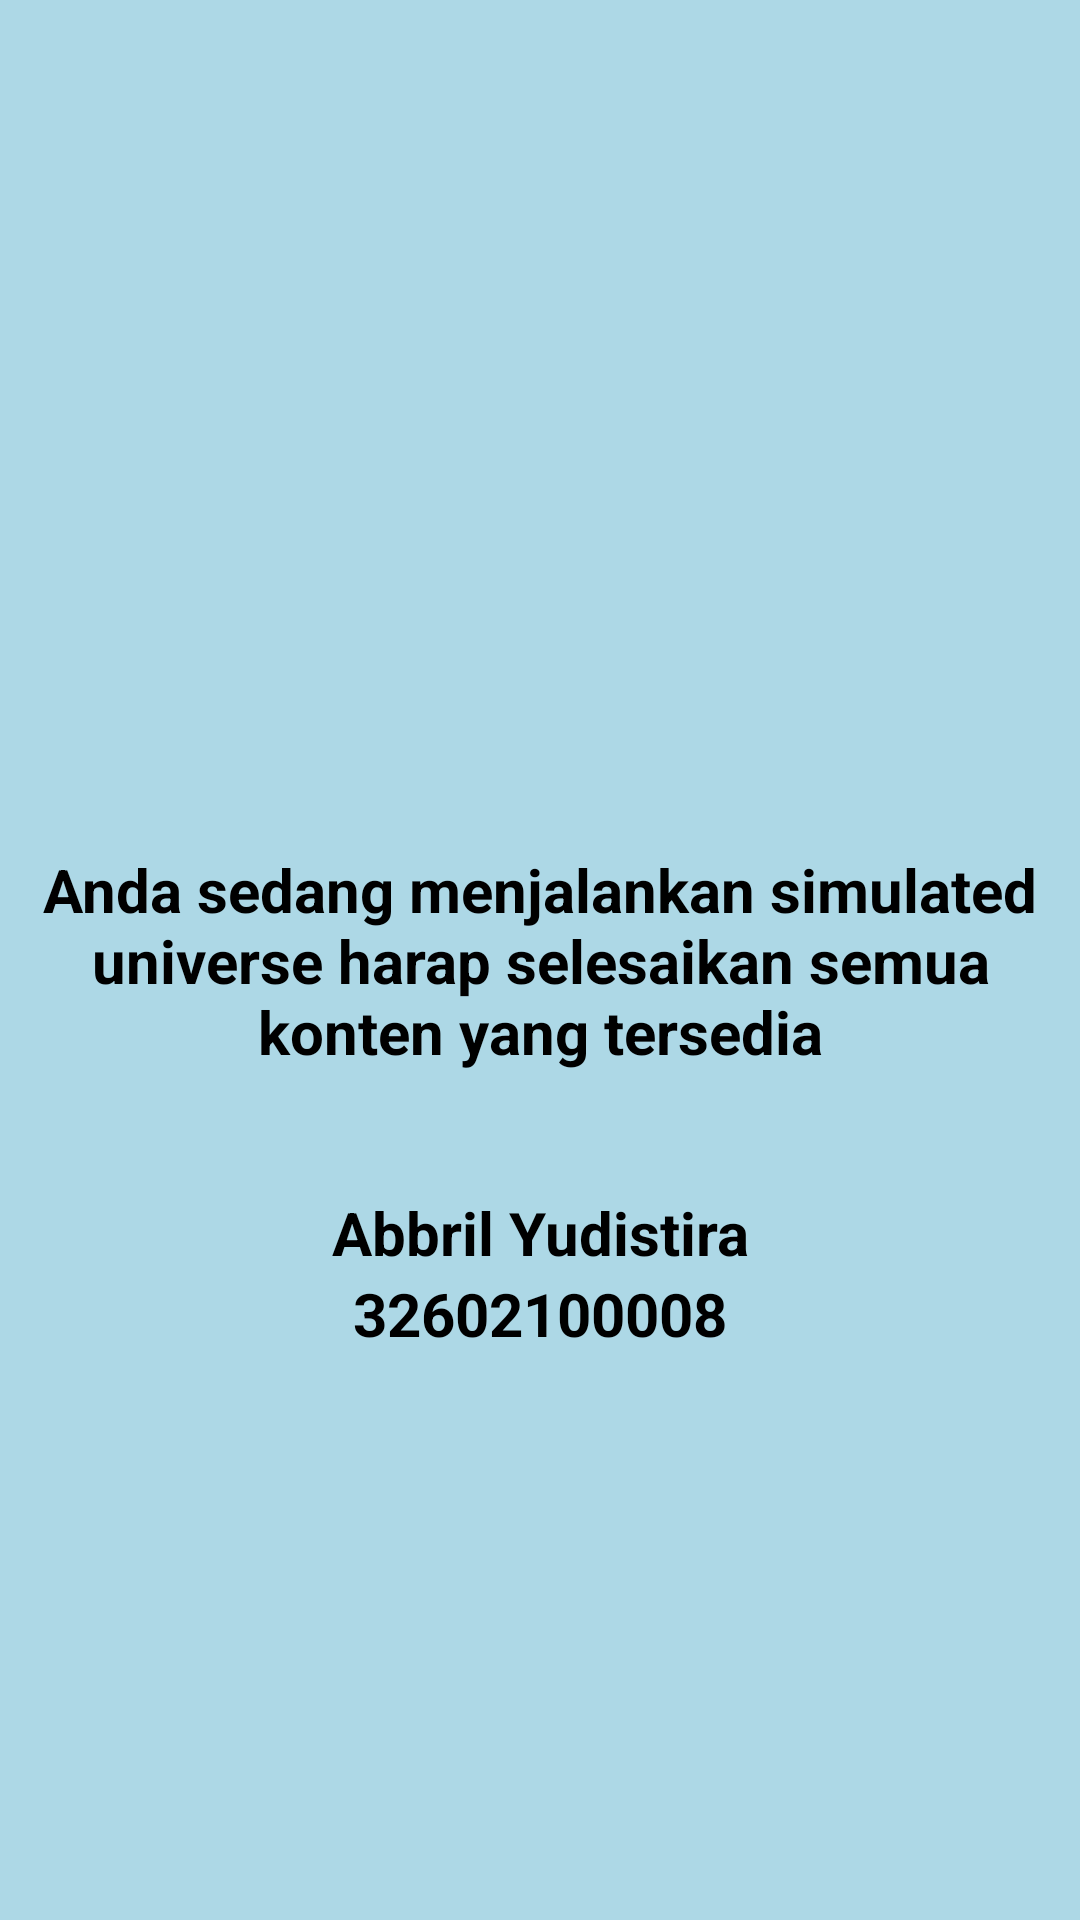

Write the Android layout XML for this screen, with the resource values it uses.
<!-- AndroidManifest.xml: application theme Theme.AbbrilYudistira_32602100008 -->
<!-- res/layout/fragment_book.xml -->
<?xml version="1.0" encoding="utf-8"?>
<FrameLayout xmlns:android="http://schemas.android.com/apk/res/android"
    xmlns:tools="http://schemas.android.com/tools"
    android:layout_width="match_parent"
    android:layout_height="match_parent"
    android:background="#ADD8E6"
    xmlns:app="http://schemas.android.com/apk/res-auto"
    tools:context=".BookFragment">

    <androidx.constraintlayout.widget.ConstraintLayout
        android:layout_width="match_parent"
        android:layout_height="match_parent">

        <TextView
            android:id="@+id/textView"
            android:layout_width="match_parent"
            android:layout_height="wrap_content"
            android:padding="10dp"
            android:text="Anda sedang menjalankan simulated universe harap selesaikan semua konten yang tersedia"
            android:textAlignment="center"
            android:textColor="@color/black"
            android:textSize="20sp"
            android:textStyle="bold"
            app:layout_constraintBottom_toBottomOf="parent"
            app:layout_constraintEnd_toEndOf="parent"
            app:layout_constraintStart_toStartOf="parent"
            app:layout_constraintTop_toTopOf="parent" />

        <TextView
            android:id="@+id/nama"
            android:layout_width="match_parent"
            android:layout_height="wrap_content"
            android:layout_marginTop="30dp"
            android:text="@string/nama"
            android:textAlignment="center"
            android:textColor="@color/black"
            android:textSize="20sp"
            android:textStyle="bold"
            app:layout_constraintEnd_toEndOf="parent"
            app:layout_constraintStart_toStartOf="parent"
            app:layout_constraintTop_toBottomOf="@+id/textView" />

        <TextView
            android:id="@+id/textView2"
            android:layout_width="match_parent"
            android:layout_height="wrap_content"
            android:text="@string/nim"
            android:textAlignment="center"
            android:textColor="@color/black"
            android:textSize="20sp"
            android:textStyle="bold"
            app:layout_constraintEnd_toEndOf="parent"
            app:layout_constraintStart_toStartOf="parent"
            app:layout_constraintTop_toBottomOf="@id/nama" />

    </androidx.constraintlayout.widget.ConstraintLayout>
</FrameLayout>
<!-- resources referenced by this layout -->
<resources>
  <string name="nama">Abbril Yudistira</string>
  <string name="nim">32602100008</string>
  <style name="Theme.AbbrilYudistira_32602100008" parent="Base.Theme.AbbrilYudistira_32602100008" />
  <style name="Base.Theme.AbbrilYudistira_32602100008" parent="Theme.Material3.DayNight.NoActionBar">
          
          
      </style>
  <!-- not gathered from this repository: default colours our renderer supplied (Android Studio template values) -->
  <color name="black">#FF000000</color>
</resources>
